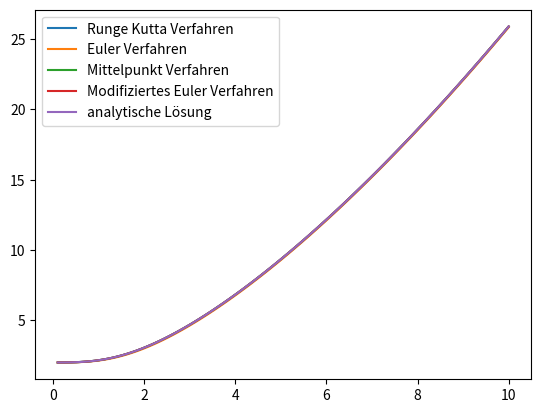
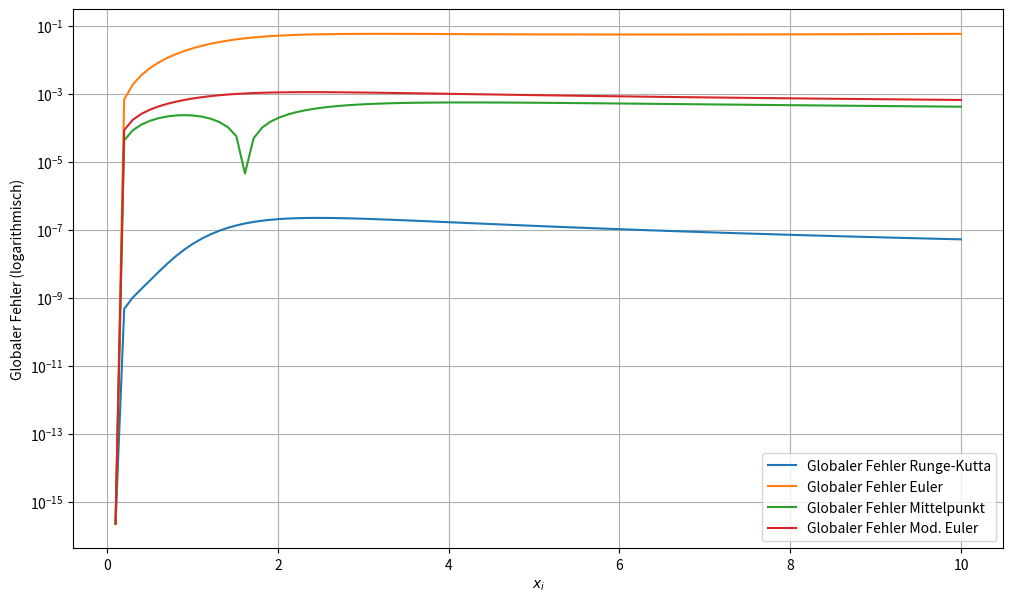

The matplotlib source for these figures, in order:
import numpy as np

from matplotlib import pyplot as plt

def runge_kutta(f, a, b, n, y0):
    h = (b-a)/n
    last_y = y0
    x = np.array([])
    y = np.array([y0])

    for i in range(n):
        t = a + i * h
        k_1 = f(t, last_y)
        k_2 = f(t + (h/2), last_y+(h/2)*k_1)
        k_3 = f(t + (h/2), last_y+(h/2)*k_2)
        k_4 = f(t + h, last_y+h*k_3)
        y_new = last_y + h * (1/6) * (k_1 + 2*k_2 + 2*k_3 + k_4)

        last_y = y_new
        x = np.append(x, t)
        y = np.append(y, y_new)

    x = np.append(x, b)
    return x, y


def euler(f, a, b, n, y0):
    h = (b-a)/n
    x = np.zeros(n+1)
    y = np.zeros(n+1)

    x[0] = a
    y[0] = y0

    for i in range(0, n):
        x[i+1] = x[i] + h
        y[i+1] = y[i] + h * f(x[i], y[i])

    return y


def mittelpunkt(f, a, b, n, y0):
    h = (b-a)/n
    x = np.zeros(n+1)
    y = np.zeros(n+1)

    x[0] = a
    y[0] = y0

    for i in range(0, n):
        x_h = x[i] + (h/2)
        y_h = y[i] + (h/2) * f(x[i], y[i])
        x[i+1] = x[i] + h
        y[i+1] = y[i] + h * f(x_h, y_h)

    return y


# modifiziertes Euler Verfahren
def mod_euler(f, a, b, n, y0):
    h = (b-a)/n
    x = np.zeros(n+1)
    y = np.zeros(n+1)

    x[0] = a
    y[0] = y0

    for i in range(0, n):
        x[i+1] = x[i] + h
        y[i+1] = y[i] + h * f(x[i], y[i])
        k1 = f(x[i], y[i])
        k2 = f(x[i+1], y[i+1])
        y[i+1] = y[i] + h * (k1+k2)/2

    return y

def Gruppe9_S12_Aufg3(f, a, b, n, y0):
    x, y_runge = runge_kutta(f, a, b, n, y0)
    y_euler = euler(f, a, b, n, y0)
    y_mittelpunkt = mittelpunkt(f, a, b, n, y0)
    y_modeuler = mod_euler(f, a, b, n, y0)

    return x, y_runge, y_euler, y_mittelpunkt, y_modeuler

if __name__ == '__main__':
    def f(x, y): return (x ** 2) / y
    # def f_exakt(x): return np.sqrt(((2*(x**3))/2) + 4)
    def f_exakt(x): return np.sqrt(((2/3) * (x ** 3)) + (11.998/3))

    y0 = 2
    a = 0.1
    b = 10
    n = (int) ((b-a)/0.1) - 1 # n = (b-a)/0.1  # h sollte 0.1 sein

    print(n)

    x, y_runge, y_euler, y_mittelpunkt, y_modeuler = Gruppe9_S12_Aufg3(f, a, b, n, y0)

    y_exakt = f_exakt(x)

    ### Fehlerberechnung
    fehler_runge = np.abs(y_exakt - y_runge)
    fehler_euler = np.abs(y_exakt - y_euler)
    fehler_mittelpunkt = np.abs(y_exakt - y_mittelpunkt)
    fehler_modeuler = np.abs(y_exakt - y_modeuler)

    plt.figure()
    plt.plot(x, y_runge, label="Runge Kutta Verfahren")
    plt.plot(x, y_euler, label="Euler Verfahren")
    plt.plot(x, y_mittelpunkt, label="Mittelpunkt Verfahren")
    plt.plot(x, y_modeuler, label="Modifiziertes Euler Verfahren")
    plt.plot(x, y_exakt, label="analytische Lösung")
    plt.legend()


    plt.figure(figsize=(12, 7))


    plt.plot(x, fehler_runge, label="Globaler Fehler Runge-Kutta")
    plt.plot(x, fehler_euler, label="Globaler Fehler Euler")
    plt.plot(x, fehler_mittelpunkt, label="Globaler Fehler Mittelpunkt")
    plt.plot(x, fehler_modeuler, label="Globaler Fehler Mod. Euler")

    plt.xlabel("$x_i$") # x-Achse beschriftet als x_i
    plt.ylabel("Globaler Fehler (logarithmisch)")
    plt.yscale('log') # Setzt die y-Achse auf eine logarithmische Skala
    plt.legend()
    plt.grid(True)
    plt.show()
